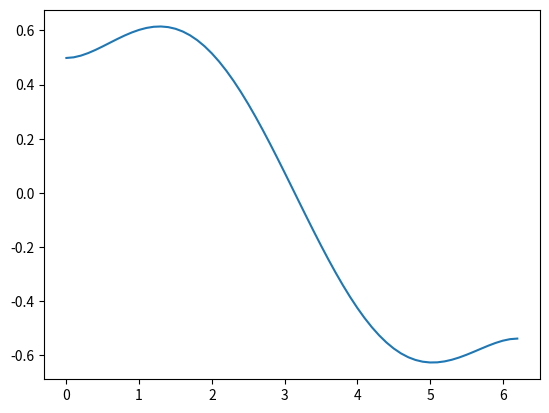

This chart was generated by the following Python code: (Note: this script raises an exception after producing the figure.)
# Author: Cássio Murakami
# Finite Element Solver: 1D Laplacian
import numpy as np 
import math
import matplotlib.pyplot as plt

def f(x):
    return math.sin(x)

def sigma(x):
    return 1

def impose_Neumann(F, index, h):
    F_ = F
    F_[index] = F_[index] + h
    return F_

def impose_Dirichlet(A, F, index, g):
    A_ = A
    F_ = F
    for i in range(len(A)):
        A_[index][i] = 0
    A_[index][index] = 1
    F_[index] = g
    return (A_, F_)

def phi_i(x, a, b):
    return (b - x)/(b - a)

def dphi_i(x, a, b):
    return -1/(b - a)

def phi_j(x, a, b):
    return (x - a)/(b - a)

def dphi_j(x, a, b):
    return 1/(b - a)

def F_i(x, a, b):
    return phi_i(x, a, b)*f(x)

def F_j(x, a, b):
    return phi_j(x, a, b)*f(x)

def A_ii(x, a, b):
    return dphi_i(x, a, b)*dphi_i(x, a, b)

def A_ij(x, a, b):
    return dphi_i(x, a, b)*dphi_j(x, a, b)

def A_jj(x, a, b):
    return dphi_j(x, a, b)*dphi_j(x, a, b)

def M_ii(x, a, b):
    return sigma(x)*phi_i(x, a, b)*phi_i(x, a, b)

def M_ij(x, a, b):
    return sigma(x)*phi_i(x, a, b)*phi_j(x, a, b)

def M_jj(x, a, b):
    return sigma(x)*phi_j(x, a, b)*phi_j(x, a, b)

def uh_interpolate(x, x1, x2, u1, u2):
    return (x - x1)(u2 - u1)/(x2 - x1) + u1

def gauss_integration(func, a, b):
    # Gaussian quadrature parameters:
    zeta_list = [-math.sqrt(3/5), 0 , + math.sqrt(3/5)]
    weight_list = [5/9, 8/9 , 5/9]

    # Gaussian integration loop:
    result = 0
    for q in range(len(zeta_list)):
        x_ = zeta_list[q]*(b - a)/2 + (a + b)/2
        result = result + 0.5*(b-a)*weight_list[q]*func(x_, a, b)
    return result

#0. Problem paramenters:
# Domain boundaries
x1 = 0
x2 = 2*math.pi
# Dirichlet boundary conditions:
g1 = 0
g2 = 0
# Mesh size
h = 0.1

#1. Mesh generation:
dof = math.floor((x2 - x1)/h) + 1
x = np.zeros(dof)
for i in range(dof):
    x[i] = i*h + x1

class Local_element:
    def __init__(self, index_i, index_j):
        self.index_i = index_i
        self.index_j = index_j

    def A_local(self):
        A_local_ = np.zeros([2, 2])
        A_local_[0][0] = gauss_integration(A_ii, x[self.index_i], x[self.index_j])
        A_local_[0][1] = gauss_integration(A_ij, x[self.index_i], x[self.index_j])
        A_local_[1][0] = gauss_integration(A_ij, x[self.index_i], x[self.index_j])
        A_local_[1][1] = gauss_integration(A_jj, x[self.index_i], x[self.index_j])
        return A_local_
    
    def M_local(self):
        M_local_ = np.zeros([2,2])
        M_local_[0][0] = gauss_integration(M_ii, x[self.index_i], x[self.index_j])
        M_local_[0][1] = gauss_integration(M_ij, x[self.index_i], x[self.index_j])
        M_local_[1][0] = gauss_integration(M_ij, x[self.index_i], x[self.index_j])
        M_local_[1][1] = gauss_integration(M_jj, x[self.index_i], x[self.index_j])
        return M_local_

    def F_local(self):
        F_local_ = np.zeros(2)
        F_local_[0] = gauss_integration(F_i, x[self.index_i], x[self.index_j])
        F_local_[1] = gauss_integration(F_j, x[self.index_i], x[self.index_j])
        return F_local_
    


# Local element list:
local_list = []
for i in range(dof - 1):
    local_list.append(Local_element(i, i+1))

#2. Stiffness matrix generation:
A = np.zeros([dof, dof])
for local_element in local_list:
    A[local_element.index_i][local_element.index_i] += local_element.A_local()[0][0]
    A[local_element.index_i][local_element.index_j] += local_element.A_local()[0][1]
    A[local_element.index_j][local_element.index_i] += local_element.A_local()[1][0]
    A[local_element.index_j][local_element.index_j] += local_element.A_local()[1][1]

M = np.zeros([dof, dof])
for local_element in local_list:
    M[local_element.index_i][local_element.index_i] += local_element.M_local()[0][0]
    M[local_element.index_i][local_element.index_j] += local_element.M_local()[0][1]
    M[local_element.index_j][local_element.index_i] += local_element.M_local()[1][0]
    M[local_element.index_j][local_element.index_j] += local_element.M_local()[1][1]

A = A + M

print(A)

#3. Source vector generation:
F = np.zeros(dof)
for local_element in local_list:
    F[local_element.index_i] += local_element.F_local()[0]
    F[local_element.index_j] += local_element.F_local()[1]

#4. Impose boundary conditions:
#impose_Dirichlet(A, F, 0, g1)
#impose_Dirichlet(A, F, dof - 1, g2)
h1 = 0
h2 = 0
impose_Neumann(F, 0, -h1)
impose_Neumann(F, dof - 1, h2)

# 5. Solve the linear system
U = np.linalg.solve(A, F)

# Analytical solution:
#U_an = np.zeros(dof)
#for i in range(dof):
    #U_an[i] = math.sin(x[i])/2
    #U_an[i] = 0.5*(math.sin(x[i]) - math.sinh(x[i]) + math.tanh(math.pi)*math.cosh(x[i]))

# 6. Visualize the solution
plt.plot(x, U , label = "Finite Element Method")
plt.plot(x, U_an,'--r', label = "Analytical Solution")
plt.xlabel('x')
plt.ylabel('y')
plt.title('Finite Element Solver: 1D Laplacian')
plt.legend(fancybox=True, framealpha=1, shadow=True, borderpad=1)
plt.show()